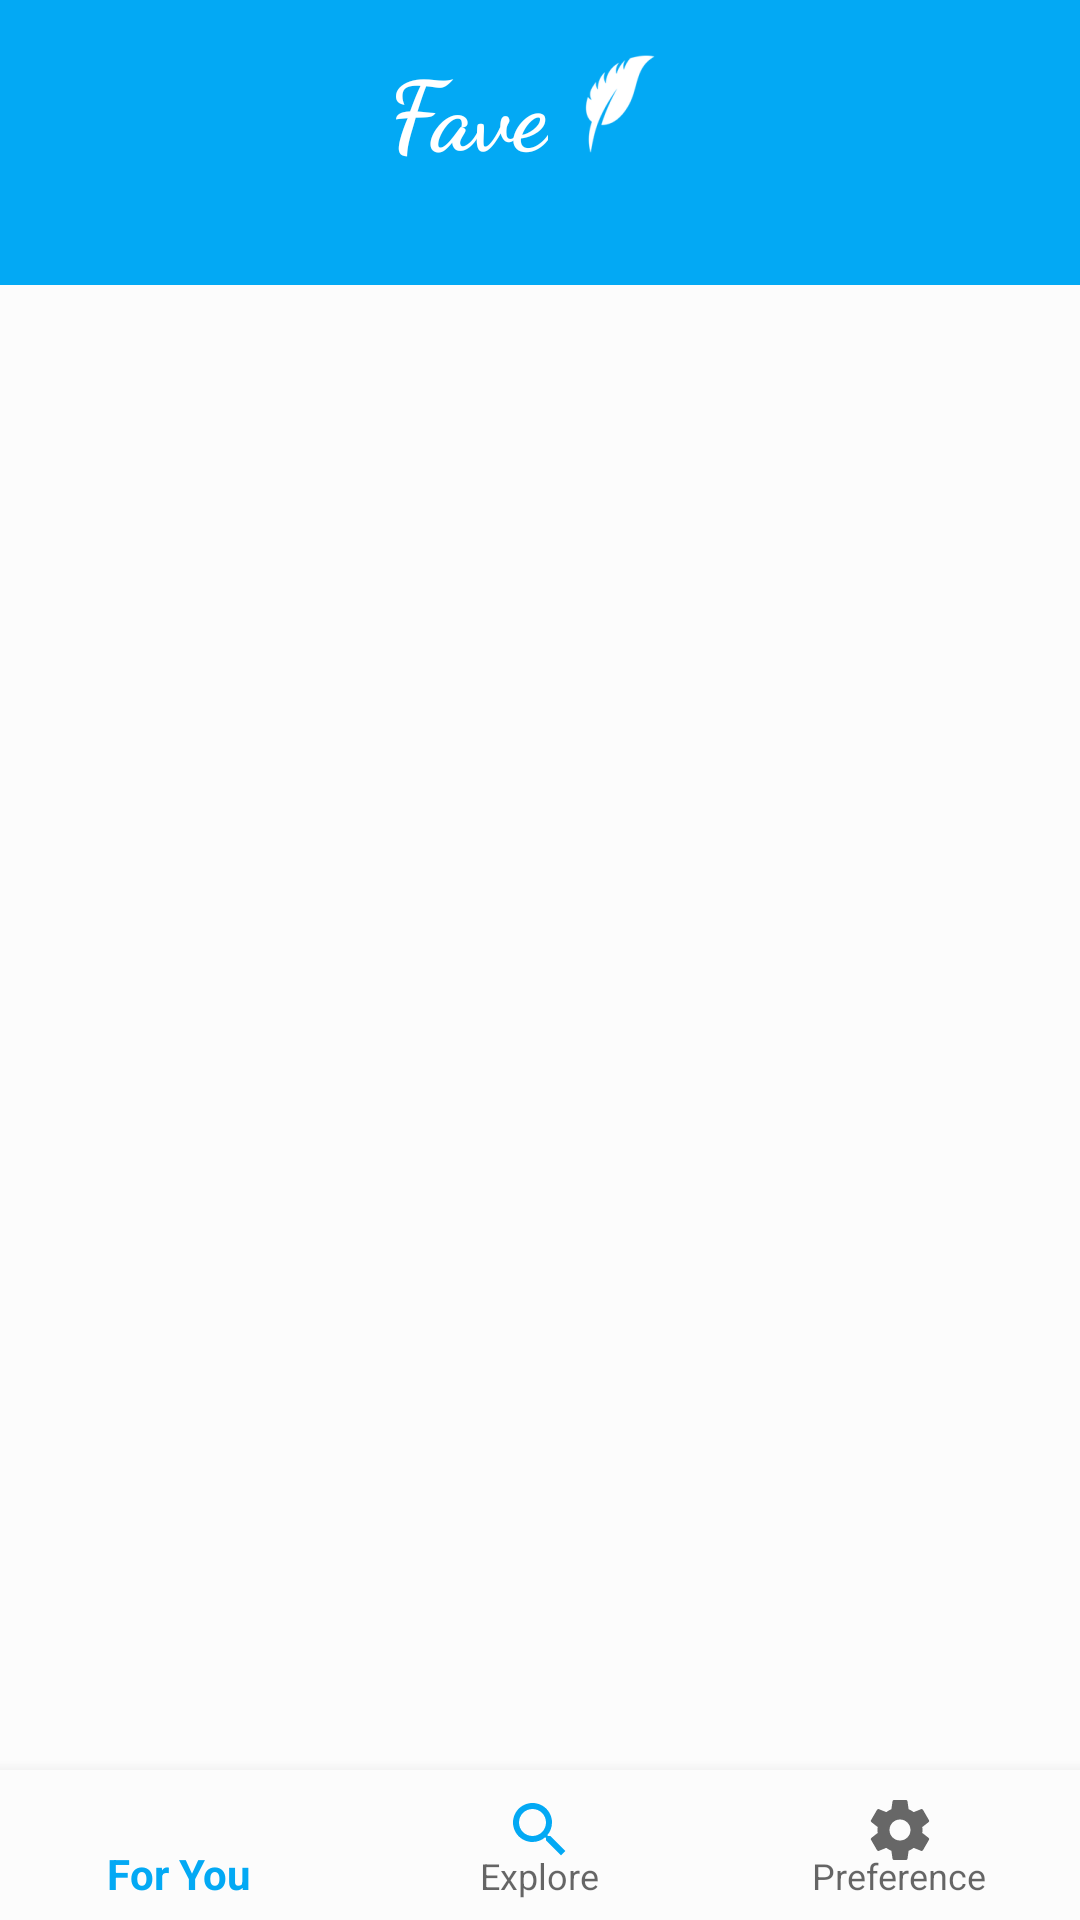

Write the Android layout XML for this screen, with the resource values it uses.
<!-- AndroidManifest.xml: activity theme AppTheme.NoActionBar -->
<!-- res/layout/activity_main.xml -->
<?xml version="1.0" encoding="utf-8"?>
<layout xmlns:android="http://schemas.android.com/apk/res/android"
    xmlns:app="http://schemas.android.com/apk/res-auto">

    <android.support.constraint.ConstraintLayout
        android:layout_width="match_parent"
        android:layout_height="match_parent"
        android:background="?attr/backgroundcolor">

        <android.support.design.widget.AppBarLayout
            android:id="@+id/appBarLayout"
            android:layout_width="match_parent"
            android:layout_height="wrap_content"
            android:layout_marginEnd="@dimen/zeroDP"
            android:layout_marginStart="@dimen/zeroDP"
            android:layout_marginTop="@dimen/zeroDP"
            android:background="?attr/actionbarcolor"
            android:theme="@style/AppTheme.AppBarOverlay"
            app:elevation="@dimen/zeroDP"
            app:layout_constraintEnd_toEndOf="parent"
            app:layout_constraintStart_toStartOf="parent"
            app:layout_constraintTop_toTopOf="parent">

            <include
                android:id="@+id/mainToolbar"
                layout="@layout/fave_bar"
               />

            <android.support.design.widget.TabLayout
                android:id="@+id/tabs"
                android:layout_width="match_parent"
                android:layout_height="@dimen/thirtyFiveDP"
                android:background="?attr/actionbarcolor"
                android:theme="@style/AppTheme.AppBarOverlay"
                app:tabGravity="fill"
                app:tabMode="fixed" />
        </android.support.design.widget.AppBarLayout>

        <android.support.v4.view.ViewPager
            android:id="@+id/container"
            android:layout_width="@dimen/zeroDP"
            android:layout_height="@dimen/zeroDP"
            app:layout_constraintBottom_toTopOf="@+id/bottomNavViewBar"
            app:layout_constraintEnd_toEndOf="parent"
            app:layout_constraintHorizontal_bias="1.0"
            app:layout_constraintStart_toStartOf="parent"
            app:layout_constraintTop_toBottomOf="@+id/appBarLayout">

        </android.support.v4.view.ViewPager>

        <android.support.design.widget.BottomNavigationView
            android:id="@+id/bottomNavViewBar"
            android:layout_width="@dimen/zeroDP"
            android:layout_height="@dimen/fiftyDP"
            app:layout_constraintBottom_toBottomOf="parent"
            app:layout_constraintEnd_toEndOf="parent"
            app:layout_constraintStart_toStartOf="parent"
            app:labelVisibilityMode="labeled"
            android:background="?attr/backgroundcolor"
            app:itemTextColor="@drawable/item_color"
            app:itemIconTint="@drawable/item_color"
            app:menu="@menu/bottomnavigationmenu">

        </android.support.design.widget.BottomNavigationView>

    </android.support.constraint.ConstraintLayout>


</layout>
<!-- res/layout/fave_bar.xml (included above) -->
<?xml version="1.0" encoding="utf-8"?>
<android.support.v7.widget.Toolbar
    xmlns:android="http://schemas.android.com/apk/res/android"
    android:id="@+id/mainAppBar"
    android:layout_width="match_parent"
    android:layout_height="@dimen/sixtyDP"
    android:background="?attr/actionbarcolor"
    android:theme="@style/AppTheme.AppBarOverlay"
    android:paddingTop="@dimen/tenDP">

    <TextView
    android:layout_width="wrap_content"
    android:layout_height="match_parent"
    android:layout_marginTop="@dimen/fourDP"
    android:layout_marginBottom="@dimen/fiveDP"
    android:layout_gravity="center_horizontal"
    android:fontFamily="cursive"
    android:drawableEnd="@mipmap/ic_feather"
    android:text="@string/app_name"
    android:textColor="@color/colorWhite"
    android:textSize="@dimen/thirtyTwoSP"
    android:textStyle="bold" />

</android.support.v7.widget.Toolbar>
<!-- resources referenced by this layout -->
<resources>
  <color name="colorWhite">#FFFFFF</color>
  <dimen name="fiftyDP">50dp</dimen>
  <dimen name="fiveDP">5dp</dimen>
  <dimen name="fourDP">4dp</dimen>
  <dimen name="sixtyDP">60dp</dimen>
  <dimen name="tenDP">10dp</dimen>
  <dimen name="thirtyFiveDP">35dp</dimen>
  <dimen name="thirtyTwoSP">32sp</dimen>
  <dimen name="zeroDP">0dp</dimen>
  <!-- mipmap ic_feather: png bitmap (mipmap-hdpi, 1042 bytes) -->
  <string name="app_name">Fave</string>
  <style name="AppTheme.AppBarOverlay" parent="ThemeOverlay.AppCompat.Dark.ActionBar" />
  <style name="AppTheme.NoActionBar">
          <item name="windowActionBar">false</item>
          <item name="windowNoTitle">true</item>
      </style>
</resources>
